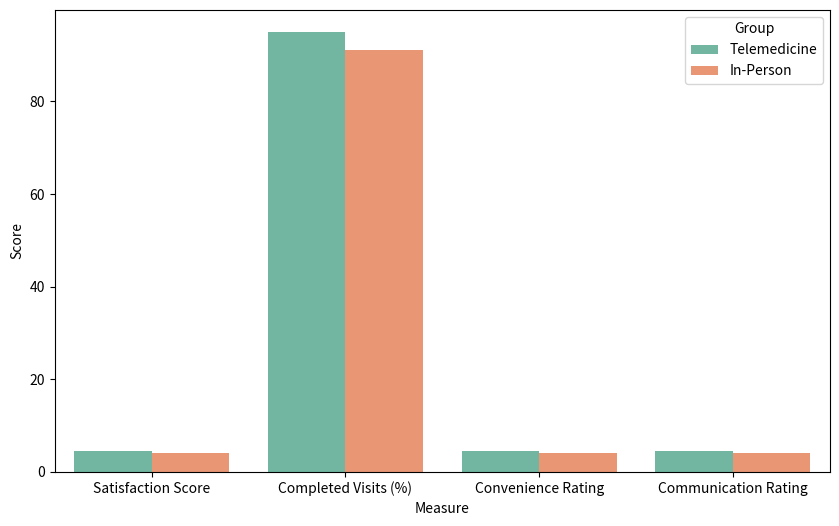

The script that saved this image: (Note: this script raises an exception after producing the figure.)
# Import libraries
import matplotlib.pyplot as plt
import seaborn as sns
import pandas as pd

# -----------------------------
# Patient Satisfaction Data
# -----------------------------
data = {
    'Measure': ['Satisfaction Score', 'Completed Visits (%)', 'Convenience Rating', 'Communication Rating'],
    'Telemedicine_Mean': [4.5, 95, 4.6, 4.5],
    'Telemedicine_SD': [0.4, 0, 0.3, 0.4],  # SD for error bars (0 for % data)
    'InPerson_Mean': [4.2, 91, 4.1, 4.2],
    'InPerson_SD': [0.5, 0, 0.5, 0.5]
}

df = pd.DataFrame(data)

# Melt the dataframe for seaborn
df_melted = df.melt(id_vars='Measure', value_vars=['Telemedicine_Mean','InPerson_Mean'],
                    var_name='Group', value_name='Score')

# Map SD for error bars
error_map = {
    'Telemedicine_Mean': df['Telemedicine_SD'],
    'InPerson_Mean': df['InPerson_SD']
}
df_melted['SD'] = df_melted['Group'].map(error_map)

# Replace group names for clarity
df_melted['Group'] = df_melted['Group'].replace({'Telemedicine_Mean':'Telemedicine', 'InPerson_Mean':'In-Person'})

# Plotting
plt.figure(figsize=(10,6))
sns.barplot(x='Measure', y='Score', hue='Group', data=df_melted, palette='Set2', ci=None)

# Add error bars manually
for i in range(len(df_melted)):
    plt.errorbar(x=i//2 + (0.2 if df_melted['Group'][i]=='Telemedicine' else -0.2),
                 y=df_melted['Score'][i],
                 yerr=df_melted['SD'][i],
                 fmt='none', c='black', capsize=5)

plt.title('Patient Satisfaction and Clinical Adherence by Group')
plt.ylabel('Score / Percentage')
plt.ylim(0, 100)
plt.xticks(rotation=20)
plt.legend(title='Group')
plt.tight_layout()
plt.show()


# Import libraries
import matplotlib.pyplot as plt
import seaborn as sns
import pandas as pd

# -----------------------------
# Patient Satisfaction Data
# -----------------------------
data = {
    'Measure': ['Satisfaction Score', 'Completed Visits (%)', 'Convenience Rating', 'Communication Rating'],
    'Telemedicine_Mean': [4.5, 95, 4.6, 4.5],
    'Telemedicine_SD': [0.4, 0, 0.3, 0.4],  # SD for error bars (0 for % data)
    'InPerson_Mean': [4.2, 91, 4.1, 4.2],
    'InPerson_SD': [0.5, 0, 0.5, 0.5]
}

df = pd.DataFrame(data)

# Melt the dataframe for seaborn
df_melted = df.melt(id_vars='Measure', value_vars=['Telemedicine_Mean','InPerson_Mean'],
                    var_name='Group', value_name='Score')

# Map SD for error bars
error_map = {
    'Telemedicine_Mean': df['Telemedicine_SD'],
    'InPerson_Mean': df['InPerson_SD']
}
df_melted['SD'] = df_melted['Group'].map(error_map)

# Replace group names for clarity
df_melted['Group'] = df_melted['Group'].replace({'Telemedicine_Mean':'Telemedicine', 'InPerson_Mean':'In-Person'})

# Plotting
plt.figure(figsize=(10,6))
sns.barplot(x='Measure', y='Score', hue='Group', data=df_melted, palette='Set2', ci=None)

# Add error bars manually
for i in range(len(df_melted)):
    plt.errorbar(x=i//2 + (0.2 if df_melted['Group'][i]=='Telemedicine' else -0.2),
                 y=df_melted['Score'][i],
                 yerr=df_melted['SD'][i],
                 fmt='none', c='black', capsize=5)

plt.title('Patient Satisfaction and Clinical Adherence by Group')
plt.ylabel('Score / Percentage')
plt.ylim(0, 100)
plt.xticks(rotation=20)
plt.legend(title='Group')
plt.tight_layout()
plt.show()


